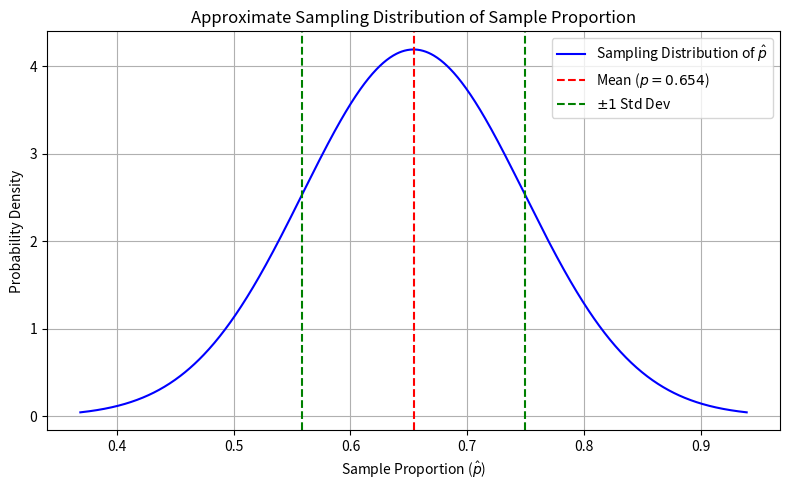

Here is the Python script that generated this plot:
import numpy as np
import matplotlib.pyplot as plt
from scipy.stats import norm

# Given values
p = 0.654
n = 25
std_error = np.sqrt(p * (1 - p) / n)

# Define the range for x values (±3 standard deviations around the mean)
x = np.linspace(p - 3 * std_error, p + 3 * std_error, 1000)
y = norm.pdf(x, p, std_error)

# Plotting
plt.figure(figsize=(8, 5))
plt.plot(x, y, label='Sampling Distribution of $\hat{p}$', color='blue')
plt.title('Approximate Sampling Distribution of Sample Proportion')
plt.xlabel('Sample Proportion ($\hat{p}$)')
plt.ylabel('Probability Density')
plt.axvline(p, color='red', linestyle='--', label='Mean ($p = 0.654$)')
plt.axvline(p - std_error, color='green', linestyle='--', label='$\pm 1$ Std Dev')
plt.axvline(p + std_error, color='green', linestyle='--')
plt.legend()
plt.grid(True)
plt.tight_layout()
plt.show()
